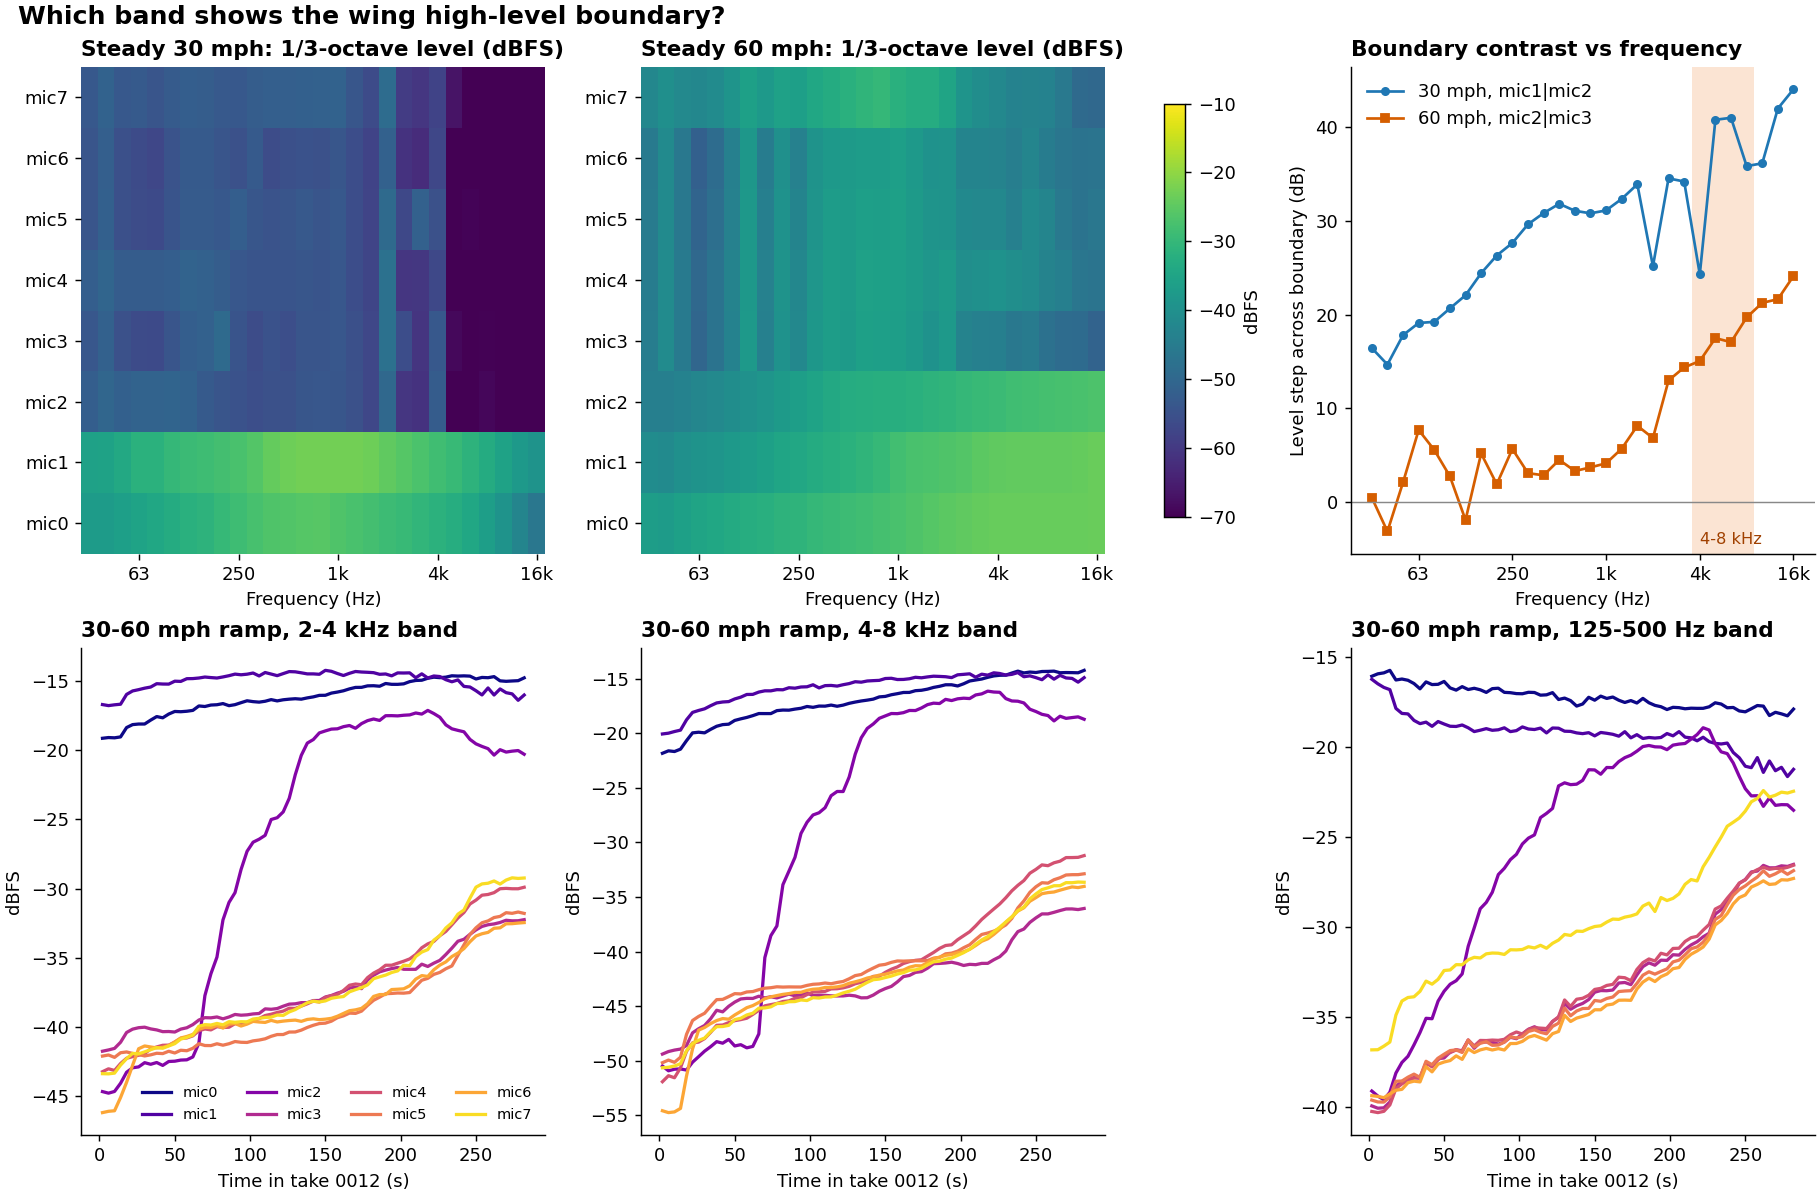

Values plotted in this chart, from the file beside it:
center_hz, step_30mph_mic1_to_2_db, step_60mph_mic2_to_3_db, min_step_db, quiet_plateau_spread_30_db, quiet_plateau_spread_60_db, quiet_above_tunnel_off_30_db, quiet_above_tunnel_off_60_db
32, 16.4, 0.5, 0.5, 0.9, 1.1, 15.9, 24.8
40, 14.7, -3.2, -3.2, 0.6, 0.5, 23.1, 33.3
50, 17.8, 2.1, 2.1, 1.5, 1.6, 17.3, 26.3
63, 19.1, 7.7, 7.7, 2.1, 3.4, 13.8, 19.1
79, 19.2, 5.6, 5.6, 2.4, 2.8, 17.9, 26.1
100, 20.7, 2.7, 2.7, 1.4, 1.8, 20.6, 31.1
126, 22.1, -1.9, -1.9, 0.7, 0.9, 18.7, 33.4
159, 24.4, 5.2, 5.2, 0.7, 2.5, 31.6, 41.1
200, 26.3, 1.9, 1.9, 1.7, 1.5, 35.1, 49.2
252, 27.7, 5.7, 5.7, 1.0, 2.7, 34.2, 47.0
318, 29.7, 3.1, 3.1, 1.3, 1.8, 35.3, 51.7
400, 30.9, 2.8, 2.8, 1.2, 1.5, 32.5, 50.9
504, 31.9, 4.5, 4.5, 1.3, 2.1, 36.9, 55.1
635, 31.1, 3.3, 3.3, 1.0, 2.2, 34.4, 53.0
800, 30.8, 3.7, 3.7, 1.2, 2.5, 32.9, 51.9
1008, 31.1, 4.1, 4.1, 1.0, 1.7, 35.6, 53.5
1270, 32.4, 5.7, 5.7, 0.7, 1.8, 35.6, 54.3
1600, 33.9, 8.1, 8.1, 0.5, 2.5, 33.3, 52.7
2016, 25.2, 6.8, 6.8, 1.3, 1.5, 41.3, 52.6
2540, 34.6, 13.0, 13.0, 2.0, 1.6, 30.5, 48.1
3200, 34.2, 14.4, 14.4, 3.7, 1.5, 29.2, 46.7
4032, 24.3, 15.1, 15.1, 2.0, 1.5, 37.5, 50.8
5080, 40.8, 17.5, 17.5, 1.5, 1.8, 25.9, 51.8
6400, 41.0, 17.1, 17.1, 1.3, 1.5, 25.9, 54.7
8064, 35.9, 19.7, 19.7, 0.8, 1.8, 25.0, 51.0
10160, 36.2, 21.3, 21.3, 0.9, 1.5, 22.1, 48.4
12801, 42.0, 21.7, 21.7, 2.0, 1.1, 12.6, 43.0
16128, 44.1, 24.1, 24.1, 2.4, 1.8, 15.6, 48.0
